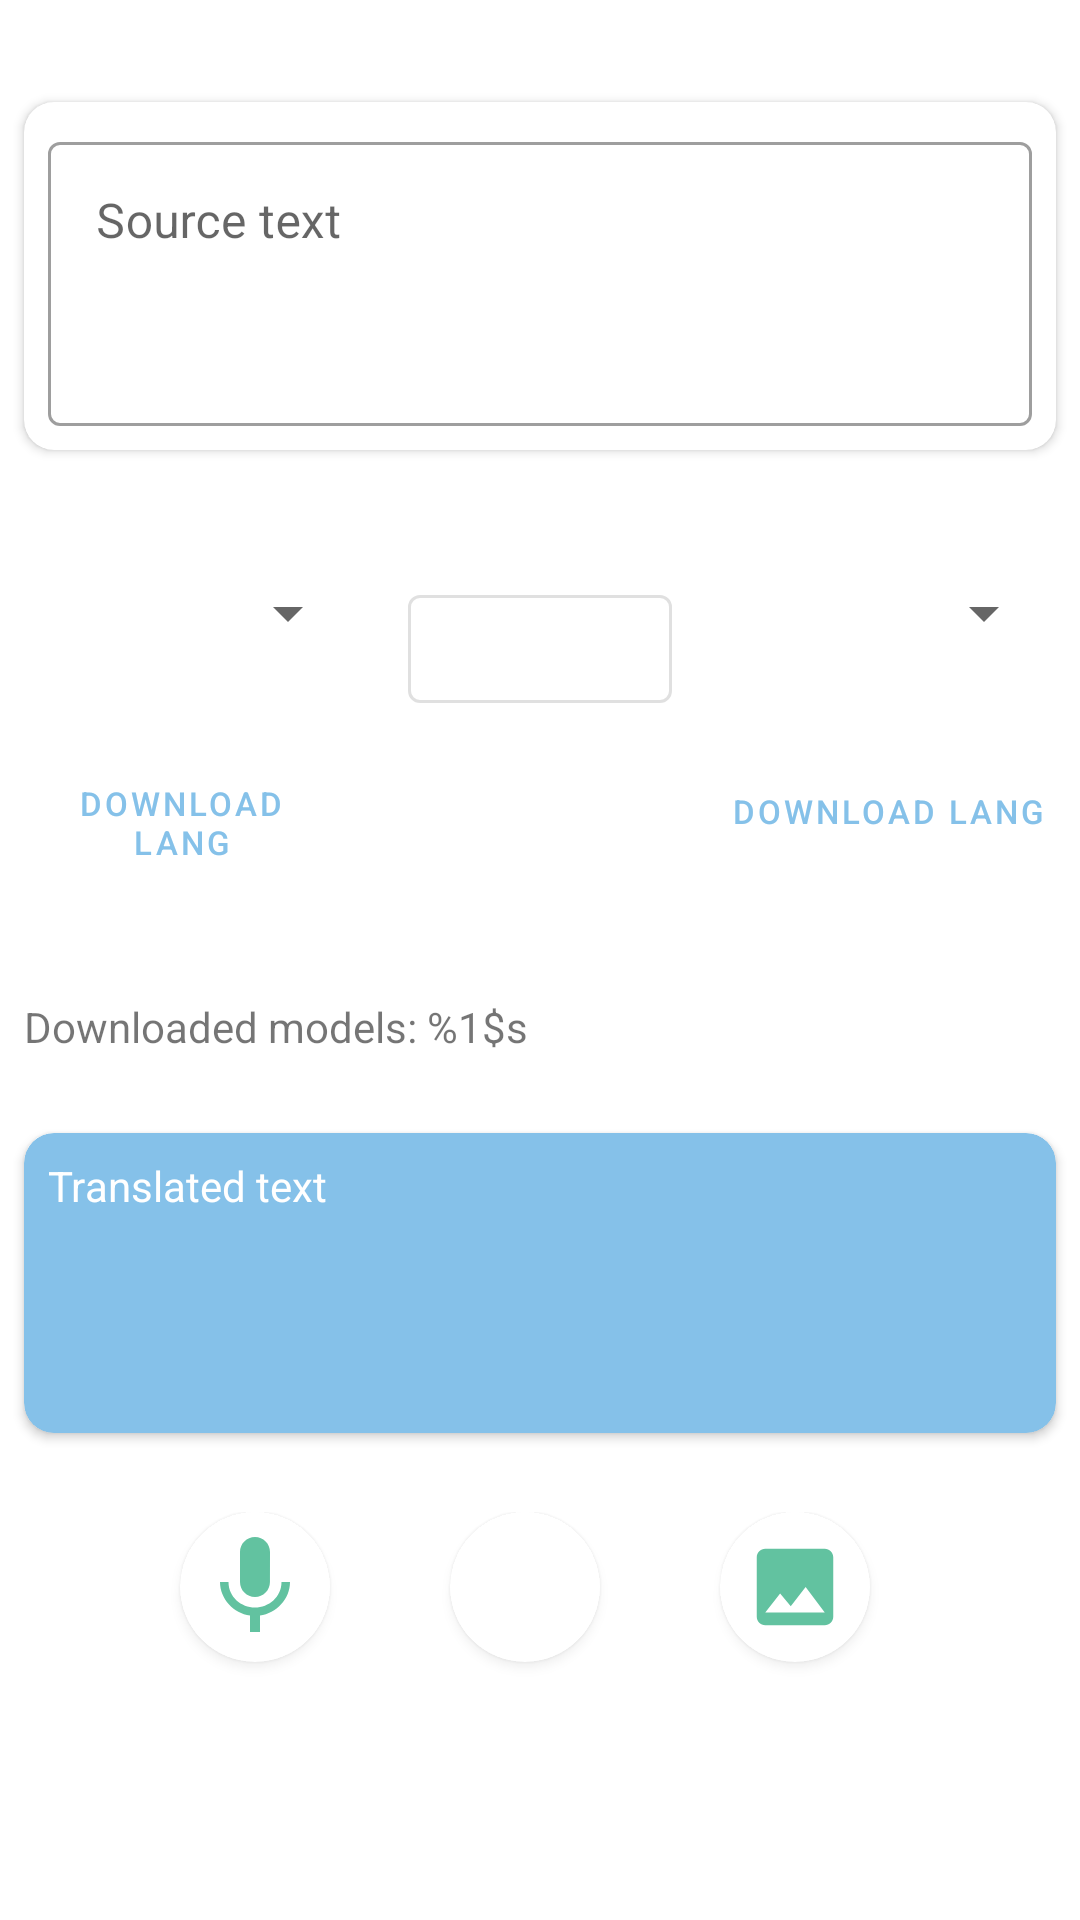

Write the Android layout XML for this screen, with the resource values it uses.
<!-- AndroidManifest.xml: application theme AppTheme -->
<!-- res/layout/translate_fragment.xml -->
<?xml version="1.0" encoding="utf-8"?>




<androidx.constraintlayout.widget.ConstraintLayout xmlns:android="http://schemas.android.com/apk/res/android"
    xmlns:app="http://schemas.android.com/apk/res-auto"
    xmlns:tools="http://schemas.android.com/tools"
    android:id="@+id/main"
    android:background="@android:color/white"
    android:layout_width="match_parent"
    android:layout_height="match_parent">



    <androidx.cardview.widget.CardView
        android:id="@+id/card"
        android:layout_width="match_parent"
        android:layout_height="wrap_content"
        android:layout_marginStart="8dp"
        android:layout_marginTop="8dp"
        android:layout_marginEnd="8dp"
        android:layout_marginBottom="8dp"
        app:cardCornerRadius="10dp"
        app:layout_constraintBottom_toTopOf="@+id/sourceLangSelector"
        app:layout_constraintCircleRadius="10dp"
        app:layout_constraintEnd_toEndOf="parent"
        app:layout_constraintHorizontal_bias="1.0"

        app:layout_constraintStart_toStartOf="parent"
        app:layout_constraintTop_toTopOf="parent">

        <com.google.android.material.textfield.TextInputLayout
            android:id="@+id/textInputLayout"
            style="@style/Widget.MaterialComponents.TextInputLayout.OutlinedBox"
            android:layout_width="match_parent"
            android:layout_height="100dp"
            android:layout_marginStart="8dp"
            android:layout_marginTop="8dp"
            android:layout_marginEnd="8dp"
            android:layout_marginBottom="8dp"
            android:inputType="textMultiLine">

            <com.google.android.material.textfield.TextInputEditText
                android:id="@+id/sourceText"
                android:layout_width="match_parent"
                android:layout_height="match_parent"
                android:gravity="top"
                android:hint="Source text" />
        </com.google.android.material.textfield.TextInputLayout>
    </androidx.cardview.widget.CardView>

    <Spinner
        android:id="@+id/sourceLangSelector"
        android:layout_width="0dp"
        android:layout_height="wrap_content"
        android:layout_marginStart="8dp"
        android:layout_marginTop="8dp"
        android:layout_marginEnd="8dp"
        android:layout_marginBottom="8dp"
        android:gravity="center_horizontal"
        android:textAlignment="center"
        app:layout_constraintBottom_toTopOf="@id/buttonSyncSource"
        app:layout_constraintEnd_toStartOf="@id/buttonSwitchLang"
        app:layout_constraintStart_toStartOf="parent"
        app:layout_constraintTop_toBottomOf="@+id/card" />

    <com.google.android.material.button.MaterialButton
        android:id="@+id/buttonSwitchLang"
        style="@style/IconOnlyButton"
        android:layout_width="wrap_content"
        android:layout_height="wrap_content"
        android:layout_marginStart="8dp"
        android:layout_marginEnd="8dp"
        android:text=""
        app:icon="@drawable/ic_compare_arrows_black_24dp"
        app:layout_constraintEnd_toStartOf="@+id/targetLangSelector"
        app:layout_constraintStart_toEndOf="@+id/sourceLangSelector"
        app:layout_constraintTop_toTopOf="@id/sourceLangSelector" />

    <Spinner
        android:id="@+id/targetLangSelector"
        android:layout_width="0dp"
        android:layout_height="wrap_content"
        android:layout_marginStart="8dp"
        android:layout_marginTop="8dp"
        android:layout_marginEnd="8dp"
        android:layout_marginBottom="8dp"
        android:gravity="center_horizontal"
        android:textAlignment="center"
        app:layout_constraintBottom_toBottomOf="@id/sourceLangSelector"
        app:layout_constraintEnd_toEndOf="parent"
        app:layout_constraintStart_toEndOf="@id/buttonSwitchLang"
        app:layout_constraintTop_toTopOf="@id/sourceLangSelector" />
    
    <ToggleButton
        android:id="@+id/buttonSyncSource"

    style="@style/IconOnlyButton"
        android:layout_width="126dp"
        android:layout_height="wrap_content"
        android:layout_marginStart="8dp"
        android:layout_marginLeft="8dp"
        android:layout_marginEnd="16dp"
        android:layout_marginRight="16dp"
        android:layout_marginBottom="8dp"
        android:background="@android:color/white"
        android:textOff="@string/download_model"
        android:textOn="@string/delete_model"
        android:textSize="11sp"
        app:layout_constraintBottom_toTopOf="@id/downloadedModels"
        app:layout_constraintEnd_toEndOf="@+id/sourceLangSelector"
        app:layout_constraintStart_toStartOf="@id/sourceLangSelector"
        app:layout_constraintTop_toBottomOf="@id/sourceLangSelector" />

    <ToggleButton
        android:id="@+id/buttonSyncTarget"
        style="@style/Widget.MaterialComponents.Button.TextButton"
        android:layout_width="127dp"
        android:layout_height="wrap_content"
        android:layout_marginStart="8dp"
        android:layout_marginEnd="8dp"
        android:layout_marginHorizontal="8dp"
        android:layout_marginBottom="8dp"
        android:textOff="@string/download_model"
        android:textOn="@string/delete_model"
 android:background="@android:color/white"
        android:textSize="11sp"
        app:layout_constraintBottom_toBottomOf="@id/buttonSyncSource"
        app:layout_constraintEnd_toEndOf="@id/targetLangSelector"
        app:layout_constraintStart_toStartOf="@id/targetLangSelector"
        app:layout_constraintTop_toTopOf="@id/buttonSyncSource" />

    <TextView
        android:layout_marginStart="8dp"
        android:layout_marginEnd="8dp"
        android:id="@+id/downloadedModels"
        android:layout_width="match_parent"
        android:layout_height="wrap_content"
        android:text="@string/downloaded_models_label"
     android:layout_marginLeft="8dp"
        app:layout_constraintRight_toLeftOf="parent"
        app:layout_constraintTop_toBottomOf="@id/buttonSyncSource"
        app:layout_constraintBottom_toTopOf="@id/cardtarget"/>

    <androidx.cardview.widget.CardView
        android:id="@+id/cardtarget"
        android:layout_width="match_parent"
        android:layout_height="100dp"
        android:layout_marginStart="8dp"
        android:layout_marginEnd="8dp"

        app:cardBackgroundColor="@color/colorPrimary"
        app:cardCornerRadius="10dp"
        app:layout_constraintBottom_toTopOf="@+id/linear"
        app:layout_constraintCircleRadius="10dp"
        app:layout_constraintEnd_toEndOf="parent"
        app:layout_constraintHorizontal_bias="0.0"
        app:layout_constraintStart_toStartOf="parent"
        app:layout_constraintTop_toBottomOf="@+id/downloadedModels">
        <ScrollView
            android:layout_width="fill_parent"
            android:layout_height="wrap_content"
            android:layout_weight="1"
            android:layout_marginStart="8dp"
            android:layout_marginTop="8dp"
            android:layout_marginEnd="8dp"
            android:layout_marginBottom="8dp"
            android:fillViewport="true">
        <TextView
            android:id="@+id/targetText"
            style="@style/Widget.MaterialComponents.TextInputLayout.OutlinedBox"
            android:layout_width="match_parent"
            android:layout_height="wrap_content"

            android:gravity="top"
            android:textColorHint="@android:color/white"
            android:hint="@string/translated_text_hint"

            android:textColor="@android:color/white" />
        </ScrollView>
    </androidx.cardview.widget.CardView>


    <LinearLayout
        android:id="@+id/linear"
        android:layout_width="match_parent"
        android:layout_height="wrap_content"
        android:orientation="horizontal"

        app:layout_constraintBottom_toBottomOf="parent"
        app:layout_constraintEnd_toEndOf="parent"
        app:layout_constraintHorizontal_bias="0.0"
        app:layout_constraintStart_toStartOf="parent"
        app:layout_constraintTop_toBottomOf="@+id/cardtarget"
        android:paddingHorizontal="40dp"
        app:layout_constraintVertical_bias="0.974">


        <LinearLayout
            android:layout_width="wrap_content"
            android:layout_height="wrap_content"
            android:layout_gravity="center_horizontal"

            android:gravity="center_horizontal">
            
        <androidx.cardview.widget.CardView
            android:id="@+id/cardView"
            android:layout_width="50dp"
            android:layout_height="50dp"
            android:layout_marginHorizontal="20dp"
            android:layout_marginBottom="60dp"
            android:outlineSpotShadowColor="@android:color/darker_gray"
            app:cardCornerRadius="30dp"
            app:layout_constraintBottom_toBottomOf="parent"
            app:layout_constraintEnd_toEndOf="parent"
            app:layout_constraintStart_toStartOf="parent">


            <ImageButton
                android:id="@+id/btnSpeak"
                android:layout_width="match_parent"
                android:layout_height="match_parent"
                android:layout_gravity="center_horizontal"
                android:background="@null"
                android:foregroundGravity="center_vertical"
                android:padding="5dp"
                android:scaleType="fitCenter"
                android:src="@drawable/ic_mic" />


        </androidx.cardview.widget.CardView>

        <androidx.cardview.widget.CardView
            android:id="@+id/cardcam"
            android:layout_width="50dp"
            android:layout_height="50dp"
            android:layout_marginHorizontal="20dp"
            android:layout_marginBottom="60dp"
            android:layout_gravity="center_horizontal"
            android:outlineSpotShadowColor="@android:color/darker_gray"
            app:cardCornerRadius="30dp">


            <ImageButton
                android:id="@+id/camb"
                android:layout_width="match_parent"
                android:layout_height="match_parent"
                android:layout_gravity="center_horizontal"
                android:background="@null"
                android:foregroundGravity="center_vertical"
                android:padding="8dp"
                android:scaleType="fitCenter"
                android:src="@drawable/ic_photo_camera_black_24dp" />
        </androidx.cardview.widget.CardView>

        <androidx.cardview.widget.CardView
            android:id="@+id/cardgal"
            android:layout_width="50dp"
            android:layout_height="50dp"
            android:layout_marginHorizontal="20dp"
            android:layout_marginRight="24dp"
            android:layout_marginBottom="60dp"
            android:outlineSpotShadowColor="@android:color/darker_gray"
            app:cardCornerRadius="30dp">


            <ImageButton
                android:id="@+id/camGal"
                android:layout_width="match_parent"
                android:layout_height="match_parent"
                android:layout_gravity="center_horizontal"
                android:background="@null"
                android:foregroundGravity="center_vertical"
                android:padding="8dp"
                android:scaleType="fitCenter"
                android:src="@drawable/ic_image_black_24dp" />
        </androidx.cardview.widget.CardView>
        </LinearLayout>
    </LinearLayout>

</androidx.constraintlayout.widget.ConstraintLayout>
<!-- resources referenced by this layout -->
<resources>
  <color name="colorPrimary">	#85C1E9</color>
  <!-- drawable ic_image_black_24dp (drawable) -->
  <vector android:height="24dp" android:tint="#62C2A0"
      android:viewportHeight="24.0" android:viewportWidth="24.0"
      android:width="24dp" xmlns:android="http://schemas.android.com/apk/res/android">
      <path android:fillColor="#FF000000" android:pathData="M21,19V5c0,-1.1 -0.9,-2 -2,-2H5c-1.1,0 -2,0.9 -2,2v14c0,1.1 0.9,2 2,2h14c1.1,0 2,-0.9 2,-2zM8.5,13.5l2.5,3.01L14.5,12l4.5,6H5l3.5,-4.5z"/>
  </vector>
  <!-- drawable ic_mic (drawable) -->
  <vector android:height="24dp" android:tint="#62C2A0"
      android:viewportHeight="24.0" android:viewportWidth="24.0"
      android:width="24dp" xmlns:android="http://schemas.android.com/apk/res/android">
      <path android:fillColor="#FF000000" android:pathData="M12,14c1.66,0 2.99,-1.34 2.99,-3L15,5c0,-1.66 -1.34,-3 -3,-3S9,3.34 9,5v6c0,1.66 1.34,3 3,3zM17.3,11c0,3 -2.54,5.1 -5.3,5.1S6.7,14 6.7,11L5,11c0,3.41 2.72,6.23 6,6.72L11,21h2v-3.28c3.28,-0.48 6,-3.3 6,-6.72h-1.7z"/>
  </vector>
  <string name="delete_model">Delete Lang</string>
  <string name="download_model">Download Lang</string>
  <string name="downloaded_models_label">Downloaded models: %1$s</string>
  <string name="translated_text_hint">Translated text</string>
  <style name="IconOnlyButton" parent="Widget.MaterialComponents.Button.OutlinedButton">
          <item name="iconPadding">0dp</item>
          <item name="iconGravity">textStart</item>
      </style>
  <style name="AppTheme" parent="Theme.MaterialComponents.Light.NoActionBar">
          
          <item name="colorPrimary">@color/colorPrimary</item>
          <item name="colorPrimaryDark">@color/colorPrimaryDark</item>
          <item name="colorAccent">@color/colorAccent</item>
      </style>
  <color name="colorPrimaryDark">#008fb3</color>
  <color name="colorAccent">#008fb3</color>
</resources>
